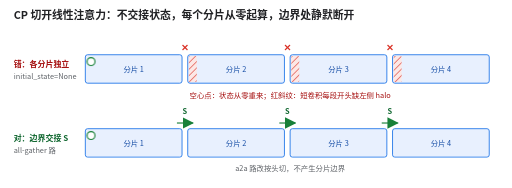
t = 0.00 s
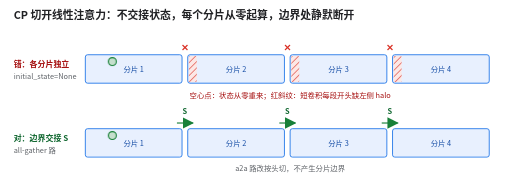
t = 1.62 s
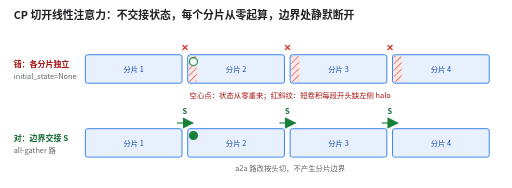
t = 3.36 s
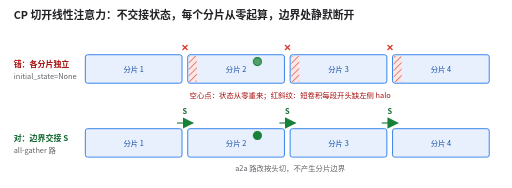
t = 4.98 s
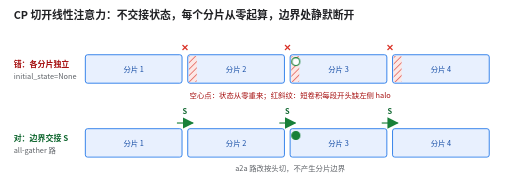
t = 6.60 s
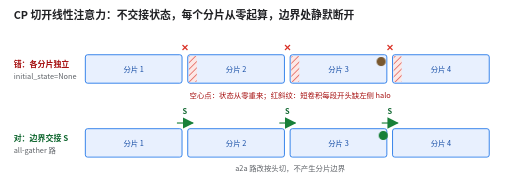
t = 8.10 s

The animated SVG that drew these frames (rendered in a browser with its animation timeline set to each time). Animation: 2 CSS @keyframes rules; frames cover the first 8.10 s, repeats indefinitely.

<svg xmlns="http://www.w3.org/2000/svg" viewBox="0 0 900 330" width="900" height="330" font-family="Noto Sans CJK SC, PingFang SC, Microsoft YaHei, sans-serif" role="img" aria-label="一条长序列按 CP 切成 4 个分片。绿点是递推状态，空心表示从零开始，越走越满。上：每个分片从 initial_state 等于 None 开始，绿点走到分片边界就消失，下一段从空心重来，长程依赖断开，显存和步时几乎不变、loss 看着正常。红斜纹是短卷积每段开头缺的左侧 halo。下：all-gather 路跨 rank 把上一段的末状态 S 交给下一段，绿点带着满状态越过边界。a2a 路改按头切，不产生分片边界。">
<title>CP 切开线性注意力：不交接状态，每个分片从零起算，边界处静默断开</title>
<defs>
<marker id="a" markerWidth="10" markerHeight="10" refX="9" refY="5" orient="auto"><path d="M0,0 L10,5 L0,10 z" fill="#5f6368"/></marker>
<marker id="ab" markerWidth="10" markerHeight="10" refX="9" refY="5" orient="auto"><path d="M0,0 L10,5 L0,10 z" fill="#1a73e8"/></marker>
<marker id="ao" markerWidth="10" markerHeight="10" refX="9" refY="5" orient="auto"><path d="M0,0 L10,5 L0,10 z" fill="#e8710a"/></marker>
<marker id="ar" markerWidth="10" markerHeight="10" refX="9" refY="5" orient="auto"><path d="M0,0 L10,5 L0,10 z" fill="#d93025"/></marker>
<marker id="ag" markerWidth="10" markerHeight="10" refX="9" refY="5" orient="auto"><path d="M0,0 L10,5 L0,10 z" fill="#188038"/></marker>
<pattern id="hatch" width="8" height="8" patternUnits="userSpaceOnUse" patternTransform="rotate(45)"><rect width="8" height="8" fill="#fce8e6"/><line x1="0" y1="0" x2="0" y2="8" stroke="#d93025" stroke-width="2"/></pattern>
</defs>
<style>
@keyframes tz { 0% { transform: translateX(0px); fill: #ffffff; stroke: #188038; opacity: 1 } 2% { transform: translateX(0px); fill: #ffffff; stroke: #188038; opacity: 1 } 11% { transform: translateX(0px); fill: #ffffff; stroke: #188038; opacity: 1 } 21% { transform: translateX(150px); fill: #188038; stroke: #188038; opacity: 1 } 22% { transform: translateX(150px); fill: #d93025; stroke: #d93025; opacity: 1 } 24% { transform: translateX(150px); fill: #d93025; stroke: #d93025; opacity: 0 } 25% { transform: translateX(180px); fill: #ffffff; stroke: #188038; opacity: 1 } 34% { transform: translateX(180px); fill: #ffffff; stroke: #188038; opacity: 1 } 44% { transform: translateX(330px); fill: #188038; stroke: #188038; opacity: 1 } 45% { transform: translateX(330px); fill: #d93025; stroke: #d93025; opacity: 1 } 47% { transform: translateX(330px); fill: #d93025; stroke: #d93025; opacity: 0 } 48% { transform: translateX(360px); fill: #ffffff; stroke: #188038; opacity: 1 } 57% { transform: translateX(360px); fill: #ffffff; stroke: #188038; opacity: 1 } 67% { transform: translateX(510px); fill: #188038; stroke: #188038; opacity: 1 } 68% { transform: translateX(510px); fill: #d93025; stroke: #d93025; opacity: 1 } 70% { transform: translateX(510px); fill: #d93025; stroke: #d93025; opacity: 0 } 71% { transform: translateX(540px); fill: #ffffff; stroke: #188038; opacity: 1 } 80% { transform: translateX(540px); fill: #ffffff; stroke: #188038; opacity: 1 } 90% { transform: translateX(690px); fill: #188038; stroke: #188038; opacity: 1 } 94% { transform: translateX(690px); fill: #188038; stroke: #188038; opacity: 1 } 98% { transform: translateX(690px); fill: #188038; stroke: #188038; opacity: 0 } 100% { transform: translateX(0px); fill: #ffffff; stroke: #188038; opacity: 0 } }
@keyframes tk { 0% { transform: translateX(0px); fill: #ffffff; stroke: #188038; opacity: 1 } 2% { transform: translateX(0px); fill: #ffffff; stroke: #188038; opacity: 1 } 11% { transform: translateX(0px); fill: #ffffff; stroke: #188038; opacity: 1 } 21% { transform: translateX(150px); fill: #188038; stroke: #188038; opacity: 1 } 25% { transform: translateX(180px); fill: #188038; stroke: #188038; opacity: 1 } 26% { transform: translateX(180px); fill: #188038; stroke: #188038; opacity: 1 } 34% { transform: translateX(180px); fill: #188038; stroke: #188038; opacity: 1 } 44% { transform: translateX(330px); fill: #188038; stroke: #188038; opacity: 1 } 48% { transform: translateX(360px); fill: #188038; stroke: #188038; opacity: 1 } 49% { transform: translateX(360px); fill: #188038; stroke: #188038; opacity: 1 } 57% { transform: translateX(360px); fill: #188038; stroke: #188038; opacity: 1 } 67% { transform: translateX(510px); fill: #188038; stroke: #188038; opacity: 1 } 71% { transform: translateX(540px); fill: #188038; stroke: #188038; opacity: 1 } 72% { transform: translateX(540px); fill: #188038; stroke: #188038; opacity: 1 } 80% { transform: translateX(540px); fill: #188038; stroke: #188038; opacity: 1 } 90% { transform: translateX(690px); fill: #188038; stroke: #188038; opacity: 1 } 94% { transform: translateX(690px); fill: #188038; stroke: #188038; opacity: 1 } 98% { transform: translateX(690px); fill: #188038; stroke: #188038; opacity: 0 } 100% { transform: translateX(0px); fill: #ffffff; stroke: #188038; opacity: 0 } }
.tz { animation: tz 12s infinite linear } .tk { animation: tk 12s infinite linear }
@media (prefers-reduced-motion: reduce) { * { animation: none !important } }
</style>
<rect width="900" height="330" fill="#ffffff"/>
<text x="24" y="34" font-size="19" font-weight="700" fill="#202124">CP 切开线性注意力：不交接状态，每个分片从零起算，边界处静默断开</text>
<text x="24" y="118" font-size="14" fill="#a50e0e" text-anchor="start" font-weight="700" >错：各分片独立</text>
<text x="24" y="138" font-size="13" fill="#5f6368" text-anchor="start" >initial_state=None</text>
<rect x="150" y="96" width="170" height="50" rx="4" fill="#e8f0fe" stroke="#1a73e8" stroke-width="1.5" />
<text x="235" y="127" font-size="13" fill="#174ea6" text-anchor="middle" >分片 1</text>
<rect x="330" y="96" width="170" height="50" rx="4" fill="#e8f0fe" stroke="#1a73e8" stroke-width="1.5" />
<text x="415" y="127" font-size="13" fill="#174ea6" text-anchor="middle" >分片 2</text>
<text x="325" y="90" font-size="16" fill="#d93025" text-anchor="middle" font-weight="700" >✕</text>
<rect x="332" y="98" width="14" height="46" rx="2" fill="url(#hatch)" stroke="none" stroke-width="1.5" />
<rect x="510" y="96" width="170" height="50" rx="4" fill="#e8f0fe" stroke="#1a73e8" stroke-width="1.5" />
<text x="595" y="127" font-size="13" fill="#174ea6" text-anchor="middle" >分片 3</text>
<text x="505" y="90" font-size="16" fill="#d93025" text-anchor="middle" font-weight="700" >✕</text>
<rect x="512" y="98" width="14" height="46" rx="2" fill="url(#hatch)" stroke="none" stroke-width="1.5" />
<rect x="690" y="96" width="170" height="50" rx="4" fill="#e8f0fe" stroke="#1a73e8" stroke-width="1.5" />
<text x="775" y="127" font-size="13" fill="#174ea6" text-anchor="middle" >分片 4</text>
<text x="685" y="90" font-size="16" fill="#d93025" text-anchor="middle" font-weight="700" >✕</text>
<rect x="692" y="98" width="14" height="46" rx="2" fill="url(#hatch)" stroke="none" stroke-width="1.5" />
<circle cx="160" cy="108" r="7" fill="#188038" stroke="#188038" stroke-width="2" class="tz"/>
<text x="510" y="172" font-size="13" fill="#a50e0e" text-anchor="middle" >空心点：状态从零重来；红斜纹：短卷积每段开头缺左侧 halo</text>
<text x="24" y="248" font-size="14" fill="#0d652d" text-anchor="start" font-weight="700" >对：边界交接 S</text>
<text x="24" y="268" font-size="13" fill="#5f6368" text-anchor="start" >all-gather 路</text>
<rect x="150" y="226" width="170" height="50" rx="4" fill="#e8f0fe" stroke="#1a73e8" stroke-width="1.5" />
<text x="235" y="257" font-size="13" fill="#174ea6" text-anchor="middle" >分片 1</text>
<rect x="330" y="226" width="170" height="50" rx="4" fill="#e8f0fe" stroke="#1a73e8" stroke-width="1.5" />
<text x="415" y="257" font-size="13" fill="#174ea6" text-anchor="middle" >分片 2</text>
<line x1="311" y1="216" x2="339" y2="216" stroke="#188038" stroke-width="2" marker-end="url(#ag)"/>
<text x="325" y="200" font-size="13" fill="#0d652d" text-anchor="middle" font-weight="700" >S</text>
<rect x="510" y="226" width="170" height="50" rx="4" fill="#e8f0fe" stroke="#1a73e8" stroke-width="1.5" />
<text x="595" y="257" font-size="13" fill="#174ea6" text-anchor="middle" >分片 3</text>
<line x1="491" y1="216" x2="519" y2="216" stroke="#188038" stroke-width="2" marker-end="url(#ag)"/>
<text x="505" y="200" font-size="13" fill="#0d652d" text-anchor="middle" font-weight="700" >S</text>
<rect x="690" y="226" width="170" height="50" rx="4" fill="#e8f0fe" stroke="#1a73e8" stroke-width="1.5" />
<text x="775" y="257" font-size="13" fill="#174ea6" text-anchor="middle" >分片 4</text>
<line x1="671" y1="216" x2="699" y2="216" stroke="#188038" stroke-width="2" marker-end="url(#ag)"/>
<text x="685" y="200" font-size="13" fill="#0d652d" text-anchor="middle" font-weight="700" >S</text>
<circle cx="160" cy="238" r="7" fill="#188038" stroke="#188038" stroke-width="2" class="tk"/>
<text x="510" y="300" font-size="13" fill="#5f6368" text-anchor="middle" >a2a 路改按头切，不产生分片边界</text>
</svg>
